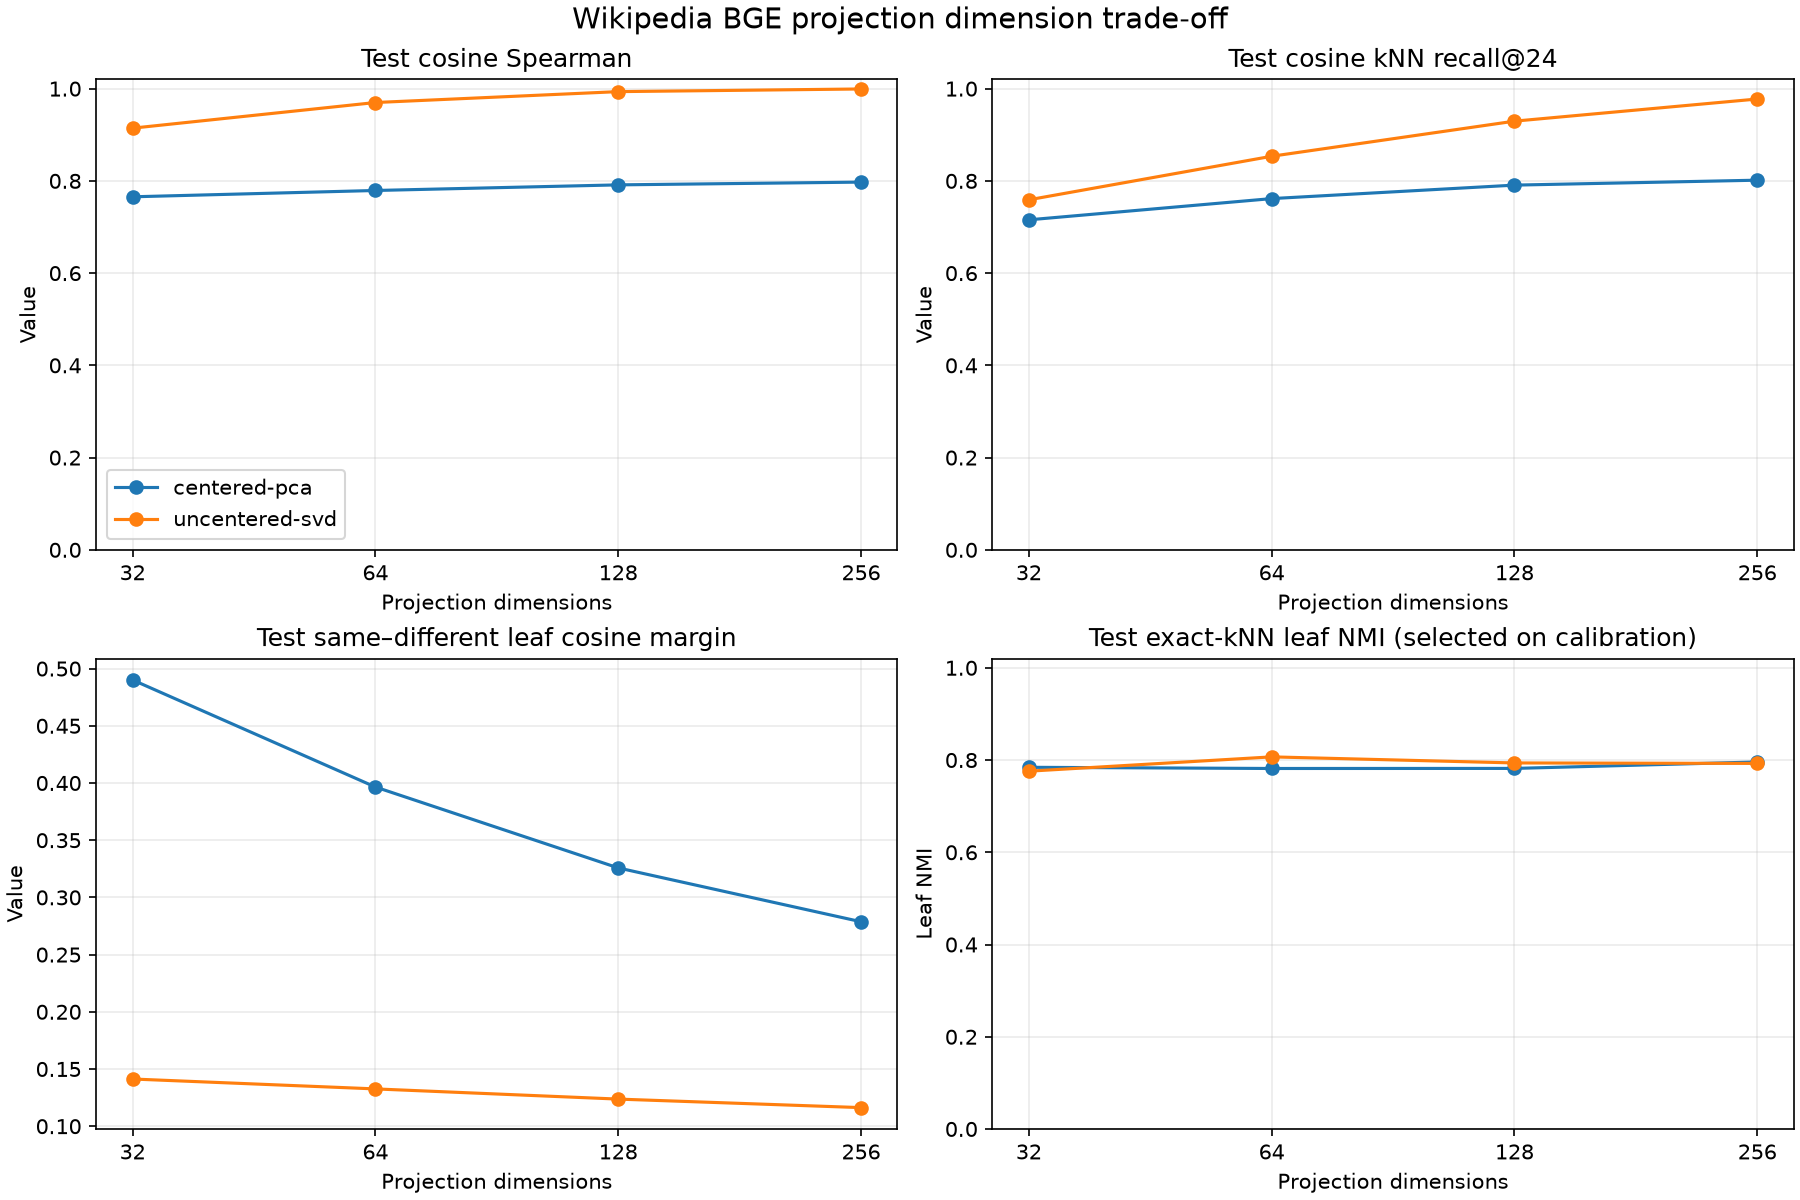

The file beside this chart, header and first rows:
cosine_knn_recall_at_24_mean, cosine_knn_recall_at_24_std, cosine_pearson_mean, cosine_pearson_std, cosine_spearman_mean, cosine_spearman_std, dimension, euclidean_knn_recall_at_24_mean, euclidean_knn_recall_at_24_std, hierarchy_distance, leaf_ari, leaf_cosine_margin_mean, leaf_cosine_margin_std, leaf_nmi, leaf_purity_cosine_mean, leaf_purity_cosine_std, leaf_purity_euclidean_mean, leaf_purity_euclidean_std, mapped_balanced_accuracy, mapped_macro_f1, method, mode, non_noise_coverage, selected_min_cluster_size
0.7367, 0.0, 0.8346, 0.0, 0.7768, 1.1102230246251565e-16, 32, 0.7483, 0.0, , , 0.5042, 0.0, , 0.719, 1.1102230246251565e-16, 0.7011, 0.0, , , , centered-pca, , 
0.7156, 0.0, 0.8256, 0.0, 0.7655, 0.0, 32, 0.7237, 0.0, , , 0.4901, 0.0, , 0.693, 0.0, 0.6771, 0.0, , , , centered-pca, , 
, , , , , , 32, , , 0.3819, 0.5799, , , 0.8136, , , , , 0.75, 0.7126, native, centered-pca, 1.0, 24
, , , , , , 32, , , 0.4306, 0.5268, , , 0.7843, , , , , 0.7222, 0.6918, exact_knn, centered-pca, 1.0, 24
0.7749, 1.1102230246251565e-16, 0.8487, 0.0, 0.7901, 1.1102230246251565e-16, 64, 0.8359, 0.0, , , 0.4096, 5.551115123125783e-17, , 0.6999, 0.0, 0.6774, 0.0, , , , centered-pca, , 
0.7616, 0.0, 0.8407, 0.0, 0.7792, 0.0, 64, 0.831, 0.0, , , 0.3965, 5.551115123125783e-17, , 0.6817, 0.0, 0.662, 0.0, , , , centered-pca, , 
, , , , , , 64, , , 0.4306, 0.5207, , , 0.7778, , , , , 0.7014, 0.6671, native, centered-pca, 1.0, 24
, , , , , , 64, , , 0.4583, 0.5095, , , 0.7817, , , , , 0.7222, 0.6964, exact_knn, centered-pca, 1.0, 24
0.8035, 0.0, 0.8576, 0.0, 0.7993, 1.1102230246251565e-16, 128, 0.9311, 1.1102230246251565e-16, , , 0.3375, 5.551115123125783e-17, , 0.6898, 0.0, 0.649, 0.0, , , , centered-pca, , 
0.7908, 0.0, 0.8519, 0.0, 0.7913, 1.1102230246251565e-16, 128, 0.9268, 0.0, , , 0.3258, 0.0, , 0.6696, 0.0, 0.6508, 0.0, , , , centered-pca, , 
, , , , , , 128, , , 0.4583, 0.5789, , , 0.7613, , , , , 0.6944, 0.6848, native, centered-pca, 1.0, 24
, , , , , , 128, , , 0.3542, 0.6455, , , 0.7818, , , , , 0.7986, 0.7719, exact_knn, centered-pca, 1.0, 24
0.8116, 1.1102230246251565e-16, 0.8615, 0.0, 0.8046, 1.1102230246251565e-16, 256, 0.9777, 0.0, , , 0.2899, 0.0, , 0.6823, 0.0, 0.6441, 0.0, , , , centered-pca, , 
0.8015, 1.1102230246251565e-16, 0.8563, 0.0, 0.7973, 0.0, 256, 0.9774, 1.1102230246251565e-16, , , 0.2787, 0.0, , 0.6658, 0.0, 0.6377, 0.0, , , , centered-pca, , 
, , , , , , 256, , , 0.5486, 0.522, , , 0.7291, , , , , 0.6111, 0.5872, native, centered-pca, 1.0, 24
, , , , , , 256, , , 0.3681, 0.6477, , , 0.7958, , , , , 0.7986, 0.7754, exact_knn, centered-pca, 1.0, 24
0.7782, 0.0008944, 0.9372, 0.000237, 0.9201, 0.0002296, 32, 0.7438, 0.0008944, , , 0.1449, 2.2759234097118602e-05, , 0.7037, 0.00103, 0.7005, 0.0004092, , , , uncentered-svd, , 
0.759, 0.001845, 0.9334, 0.000105, 0.9143, 0.0001165, 32, 0.7206, 0.0008297, , , 0.1413, 2.8367841608710766e-05, , 0.6881, 0.001654, 0.6801, 0.0015, , , , uncentered-svd, , 
, , , , , , 32, , , 0.3958, 0.5604, , , 0.8021, , , , , 0.7431, 0.7089, native, uncentered-svd, 1.0, 24
, , , , , , 32, , , 0.4514, 0.5172, , , 0.7758, , , , , 0.7153, 0.6888, exact_knn, uncentered-svd, 1.0, 24
0.8593, 0.0009548, 0.9791, 0.0001123, 0.9724, 0.0001262, 64, 0.8335, 0.0002728, , , 0.1361, 2.647155814684434e-06, , 0.6759, 0.001228, 0.6771, 0.001315, , , , uncentered-svd, , 
0.8534, 0.0005946, 0.9771, 3.285218461712551e-05, 0.9699, 4.3516320691833326e-05, 64, 0.8302, 0.0008944, , , 0.1326, 8.043845728577701e-06, , 0.6634, 0.0009836, 0.6606, 0.0002363, , , , uncentered-svd, , 
, , , , , , 64, , , 0.3889, 0.5602, , , 0.8023, , , , , 0.7431, 0.7118, native, uncentered-svd, 1.0, 18
, , , , , , 64, , , 0.3958, 0.5794, , , 0.8069, , , , , 0.7431, 0.707, exact_knn, uncentered-svd, 1.0, 18
0.9369, 0.000945, 0.9957, 5.2345950874403e-06, 0.9941, 1.8636970585525534e-05, 128, 0.931, 0.0004918, , , 0.1269, 5.036894799771573e-06, , 0.6491, 0.0008297, 0.65, 0.0004918, , , , uncentered-svd, , 
0.9295, 0.002064, 0.9952, 9.392246175126248e-06, 0.9935, 1.1396424842723661e-05, 128, 0.9232, 0.0009548, , , 0.1237, 4.624245568564222e-06, , 0.649, 0.001418, 0.6496, 0.0002363, , , , uncentered-svd, , 
, , , , , , 128, , , 0.4861, 0.4948, , , 0.757, , , , , 0.6667, 0.6295, native, uncentered-svd, 1.0, 24
, , , , , , 128, , , 0.4167, 0.5412, , , 0.7937, , , , , 0.7361, 0.7067, exact_knn, uncentered-svd, 1.0, 24
0.9785, 0.0009836, 0.9996, 1.2078561665656943e-06, 0.9993, 1.081138808002291e-06, 256, 0.9777, 0.0008518, , , 0.1195, 5.478668527942252e-06, , 0.6442, 0.0003609, 0.6442, 0.0001364, , , , uncentered-svd, , 
0.9775, 0.0004918, 0.9996, 1.104223785127728e-06, 0.9993, 2.7200297000844305e-06, 256, 0.9763, 0.0002363, , , 0.1163, 1.6506416309427688e-06, , 0.638, 0.0004092, 0.6378, 0.0002728, , , , uncentered-svd, , 
, , , , , , 256, , , 0.4931, 0.5198, , , 0.7647, , , , , 0.6736, 0.6309, native, uncentered-svd, 1.0, 24
, , , , , , 256, , , 0.4167, 0.5516, , , 0.7927, , , , , 0.7361, 0.7044, exact_knn, uncentered-svd, 1.0, 24
